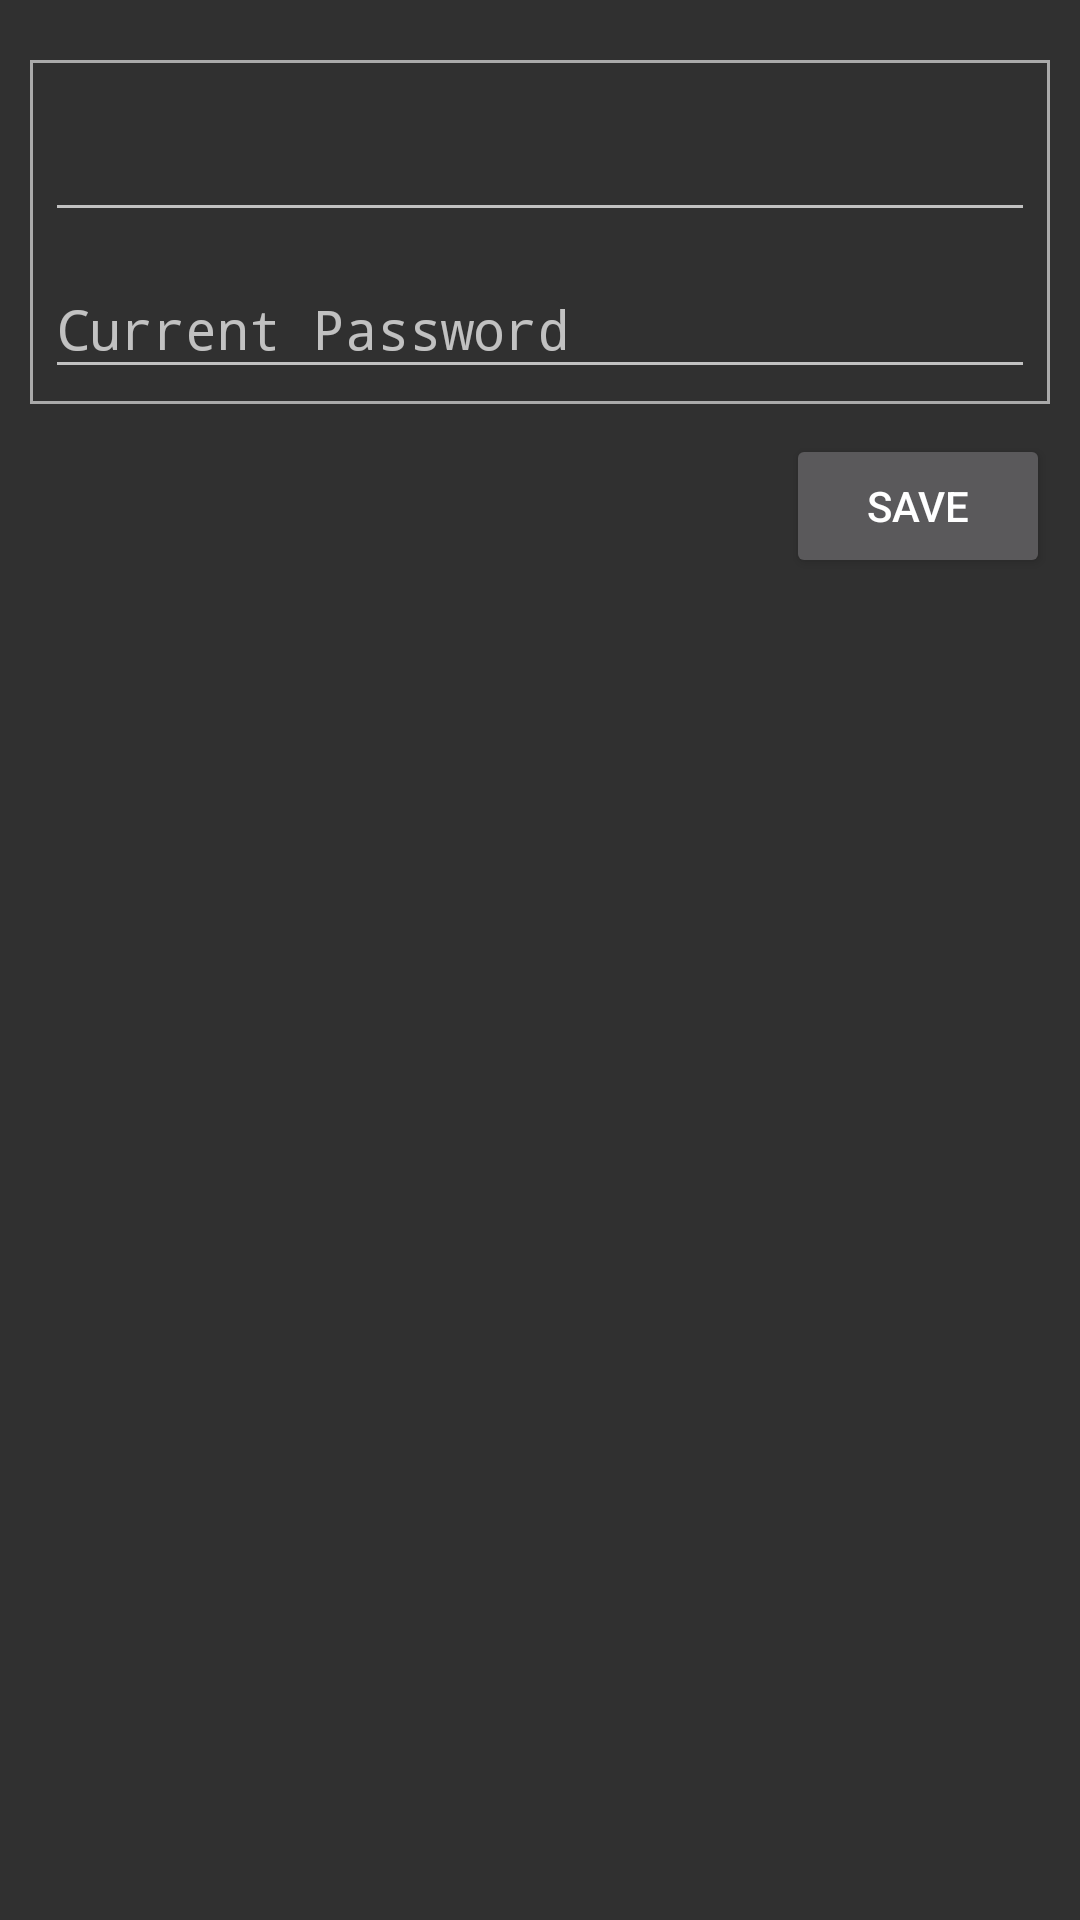

Write the Android layout XML for this screen, with the resource values it uses.
<!-- AndroidManifest.xml: application theme AppTheme.NoActionBar.TranslucentStatus -->
<!-- res/layout/account_detail_edit.xml -->
<?xml version="1.0" encoding="utf-8"?>
<RelativeLayout xmlns:android="http://schemas.android.com/apk/res/android"
    android:orientation="vertical" android:layout_width="match_parent"
    android:layout_height="match_parent"
    android:padding="10dp">
    <LinearLayout
        android:id="@+id/edit_area"
        android:orientation="vertical"
        android:layout_width="match_parent"
        android:layout_height="wrap_content"
        android:layout_gravity="center"
        android:background="@drawable/item_corner"
        android:layout_marginTop="10dp"
        android:padding="5dp">
        <com.google.android.material.textfield.TextInputLayout
            android:layout_width="match_parent"
            android:layout_height="wrap_content"
            android:id="@+id/edit_1">
            <EditText
                android:layout_width="match_parent"
                android:layout_height="wrap_content"
                android:inputType="" />
        </com.google.android.material.textfield.TextInputLayout>
        <com.google.android.material.textfield.TextInputLayout
            android:layout_width="match_parent"
            android:layout_height="wrap_content"
            android:id="@+id/edit_2"
            android:visibility="gone">
            <EditText
                android:layout_width="match_parent"
                android:layout_height="wrap_content"
                android:inputType="textPassword" />
        </com.google.android.material.textfield.TextInputLayout>
        <com.google.android.material.textfield.TextInputLayout
            android:layout_width="match_parent"
            android:layout_height="wrap_content"
            android:id="@+id/password"
            android:hint="@string/current_password">
            <EditText
                android:layout_width="match_parent"
                android:layout_height="wrap_content"
                android:inputType="textPassword" />
        </com.google.android.material.textfield.TextInputLayout>
    </LinearLayout>
    <Button
        android:id="@+id/save"
        android:layout_marginTop="10dp"
        android:layout_width="wrap_content"
        android:layout_height="wrap_content"
        android:text="@string/save"
        android:layout_alignEnd="@id/edit_area"
        android:layout_alignRight="@id/edit_area"
        android:layout_below="@id/edit_area"/>
</RelativeLayout>
<!-- resources referenced by this layout -->
<resources>
  <!-- drawable item_corner (drawable) -->
  <?xml version="1.0" encoding="utf-8"?>
  <shape
      xmlns:android="http://schemas.android.com/apk/res/android"
      android:shape="rectangle">
  
      
      <stroke
          android:width="1dp"
          android:color="@android:color/darker_gray"/>
      <corners  android:radius="0dp"/>
  </shape>
  <string name="current_password">Current Password</string>
  <string name="save">Save</string>
  <style name="AppTheme.NoActionBar.TranslucentStatus">
          <item name="android:windowTranslucentStatus">true</item>
          <item name="android:windowDrawsSystemBarBackgrounds">true</item>
      </style>
</resources>
